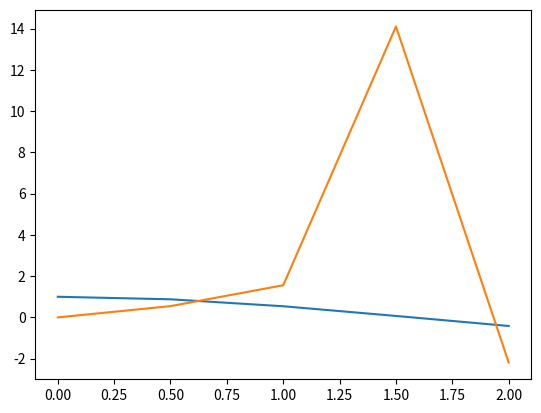

The matplotlib source for this figure:
# -*- coding: utf-8 -*-
"""
Created on Fri Apr 11 11:29:28 2025

@author: Admin
"""
import numpy as np
import matplotlib.pyplot as plt
import math

x = np.linspace(0,2,5) 

cos_y = [math.cos(val) for val in x]
tan_y = [math.tan(val) for val in x]

plt.plot(x,cos_y)
plt.plot(x,tan_y)

plt.show()
